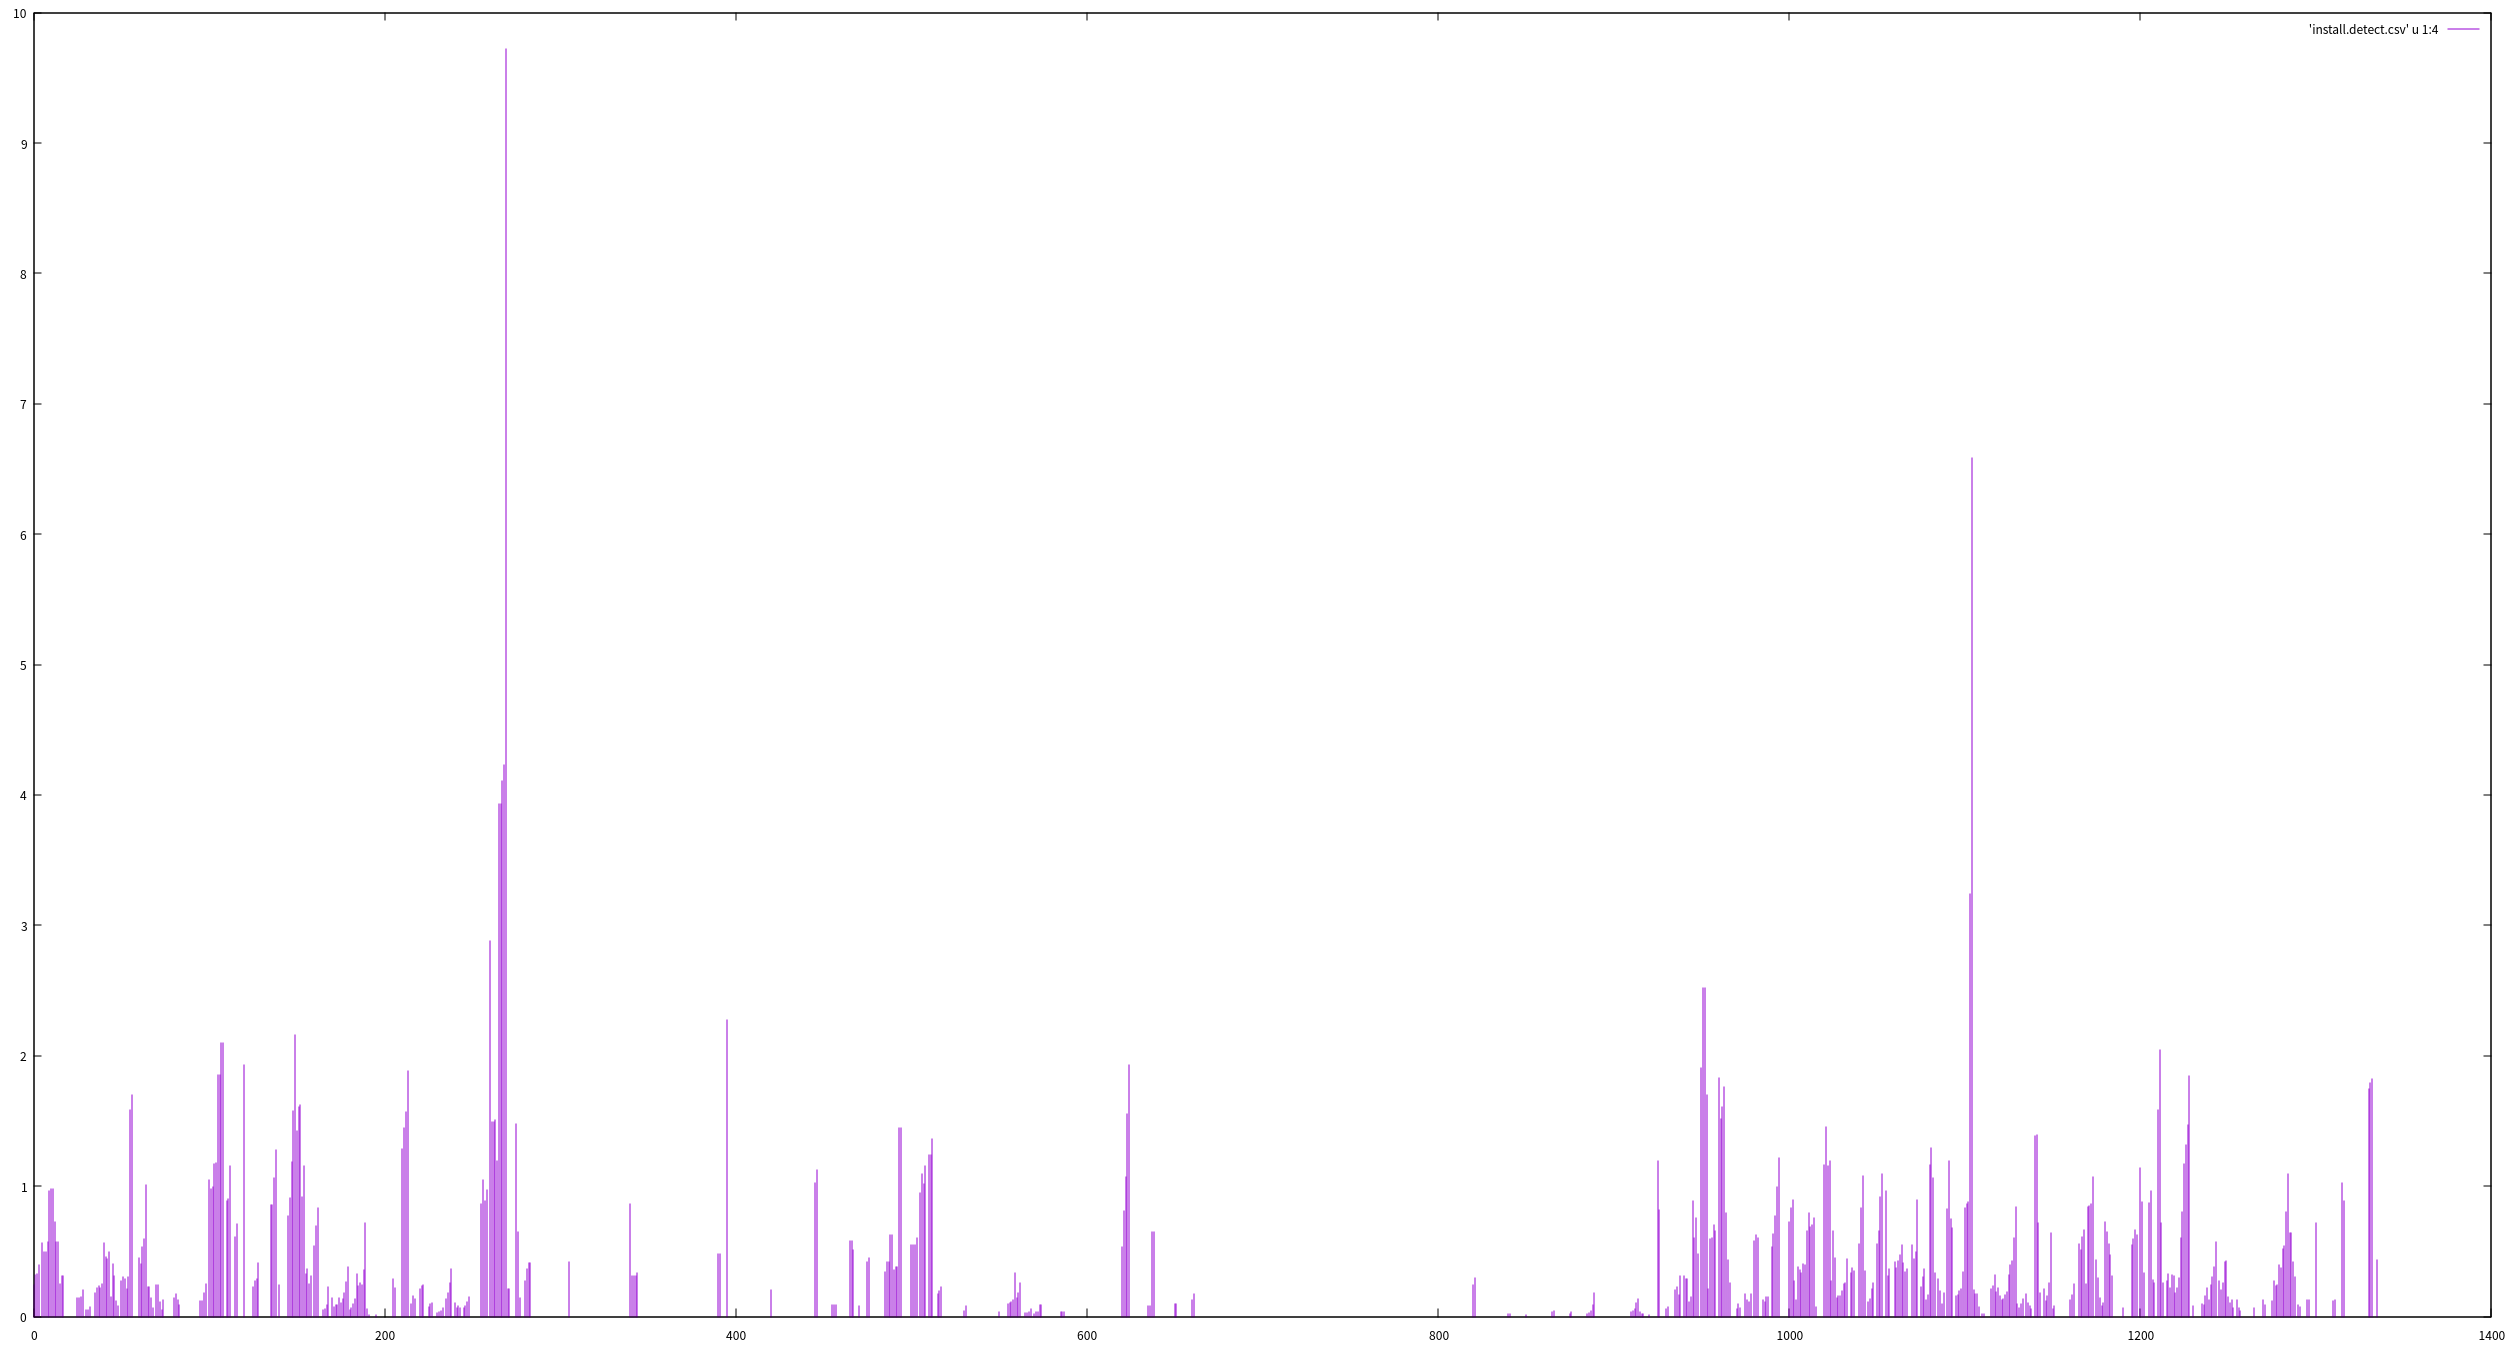

The data file committed next to this chart (first rows):
0, 3, 1254, 0.239234
5, 5, 888, 0.5631
10, 8, 819, 0.9768
15, 1, 398, 0.2513
20, 0, 446, 0.000000
25, 1, 709, 0.141
30, 3, 6219, 0.04824
35, 4, 2214, 0.1807
40, 19, 3357, 0.566
45, 11, 2724, 0.4038
50, 7, 2564, 0.273
55, 51, 3225, 1.581
60, 15, 3351, 0.4476
65, 7, 3062, 0.2286
70, 8, 3280, 0.2439
75, 0, 4373, 0.000000
80, 7, 4931, 0.142
85, 0, 4922, 0.000000
90, 0, 4272, 0.000000
95, 5, 4179, 0.1196
100, 11, 1047, 1.051
105, 8, 431, 1.856
110, 3, 339, 0.885
115, 3, 494, 0.6073
120, 5, 259, 1.931
125, 1, 441, 0.2268
130, 0, 349, 0.000000
135, 3, 350, 0.8571
140, 2, 836, 0.2392
145, 6, 778, 0.7712
150, 10, 702, 1.425
155, 2, 615, 0.3252
160, 3, 557, 0.5386
165, 1, 1886, 0.05302
170, 2, 1402, 0.1427
175, 3, 2840, 0.1056
180, 2, 3753, 0.05329
185, 9, 3864, 0.2329
190, 5, 8264, 0.0605
195, 1, 9610, 0.01041
200, 0, 4202, 0.000000
205, 14, 4851, 0.2886
210, 30, 2333, 1.286
215, 4, 4066, 0.09838
220, 7, 3325, 0.2105
225, 2, 2614, 0.07651
230, 1, 3638, 0.02749
235, 4, 2894, 0.1382
240, 4, 3843, 0.1041
245, 2, 3215, 0.06221
250, 0, 1982, 0.000000
255, 6, 697, 0.8608
260, 17, 591, 2.876
265, 14, 356, 3.933
270, 1, 480, 0.2083
275, 18, 1218, 1.478
280, 2, 729, 0.2743
285, 0, 267, 0.000000
290, 0, 309, 0.000000
295, 0, 451, 0.000000
300, 0, 338, 0.000000
... 1,218 more rows
